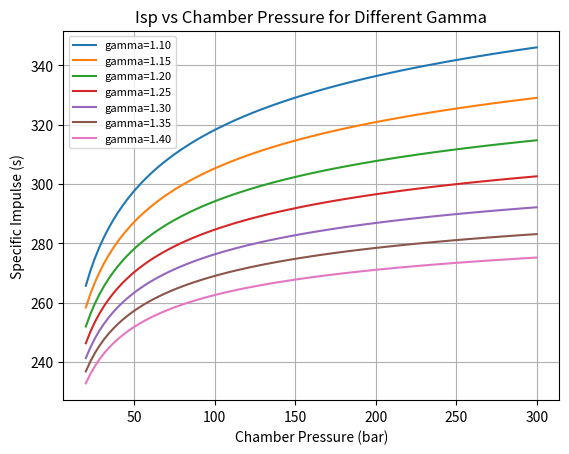
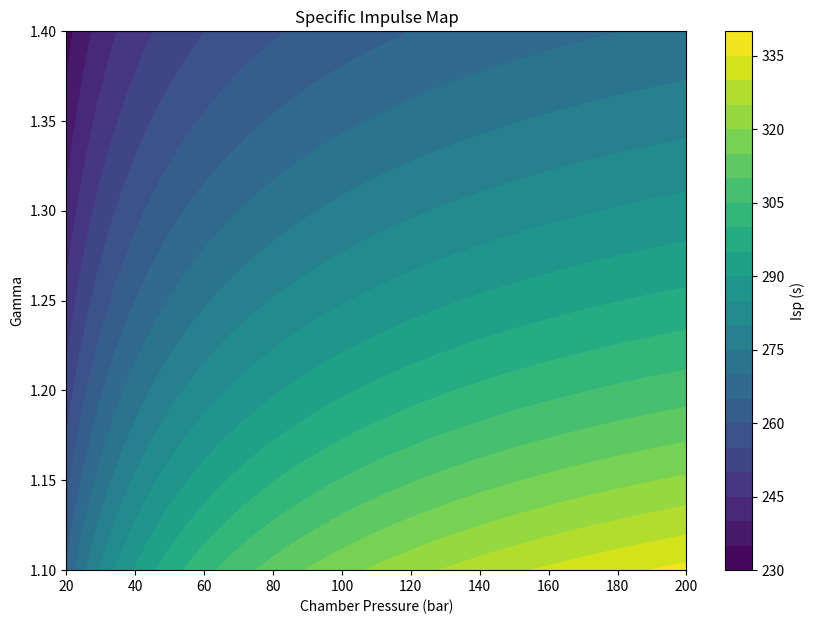
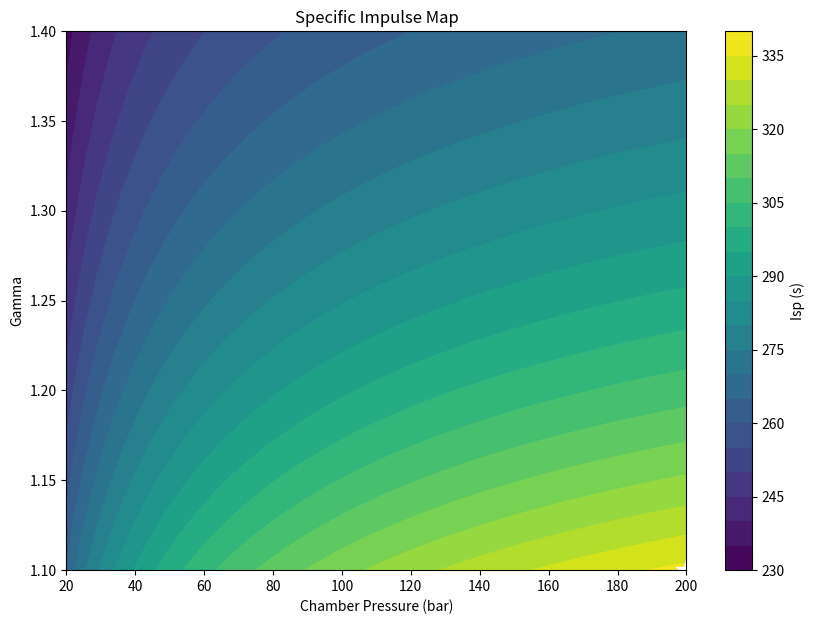

Write the Python code that produced these figures, in order.
# ============================================
# Day 6 Exercise: Parametric Nozzle Study
# ============================================
# Combine NumPy, Matplotlib, and functions to
# perform a real engineering parametric study.
# ============================================

import numpy as np
import matplotlib.pyplot as plt

# =============================================
# THE PROBLEM
# =============================================
# Designing a rocket nozzle. We want to understand
# how Isp and exhaust velocity depend on TWO parameters:
#   1. Chamber pressure (Pc) — ranging from 20 to 300 bar
#   2. Gamma — ranging from 1.1 to 1.4
#      (different propellants have different gamma)
#
# Fixed values: R = 370 J/kg·K, Tc = 3500 K, Pe = 1 bar, g0 = 9.81

R = 370
Tc = 3500
Pe = 1      # bar
g0 = 9.81

# =============================================
# PART A: Write a function using NumPy
# =============================================

# Write a function: compute_isp(Pc, gamma, R, Tc, Pe)
# 
# This function should accept Pc as a NumPy ARRAY
# (not just a single number) and return an ARRAY of Isp values.


def compute_isp(Pc, gamma, R, Tc, Pe):
    term = (1 - (Pe/Pc)**((gamma-1)/gamma))
    Ve = np.sqrt((2*gamma/(gamma-1)) * R * Tc * term)
    Isp = Ve / g0
    return Isp



Pc = np.linspace(20, 300, 100)
for gamma in [1.1, 1.15, 1.2, 1.25, 1.3, 1.35, 1.4]:
    Isp = compute_isp(Pc, gamma, R, Tc, Pe)
    plt.plot(Pc, Isp, label = f'gamma={gamma:.2f}')
plt.xlabel('Chamber Pressure (bar)')
plt.ylabel('Specific Impulse (s)')
plt.title('Isp vs Chamber Pressure for Different Gamma')
plt.legend(fontsize=8)
plt.grid(True)
plt.savefig('isp_vs_pc.png', dpi=200)
plt.show()


# =============================================
# PART C: Contour Plot — Isp as a function of both Pc AND gamma
# =============================================
# 1. Create 1D arrays:

# 2. Create a 2D grid using np.meshgrid:

# 3. Compute Isp for the entire grid:

# 4. Plot the contour:

Pc_range = np.linspace(20, 200, 100)
gamma_range = np.linspace(1.1, 1.4, 100)
Pc_grid, gamma_grid = np.meshgrid(Pc_range, gamma_range)
Isp_grid = compute_isp(Pc_grid, gamma_grid, R, Tc, Pe)
plt.figure(figsize=(10, 7))
contour = plt.contourf(Pc_grid, gamma_grid, Isp_grid, levels = 20, cmap = 'viridis')
plt.colorbar(contour, label = 'Isp (s)')
plt.xlabel('Chamber Pressure (bar)')
plt.ylabel('Gamma')
plt.title('Specific Impulse Map')
plt.savefig('isp_contour.png', dpi=200)
plt.show()

# =============================================
# PART D: Find and mark the optimum
# =============================================
# After plotting the contour, find the maximum Isp in your grid.
#
# USEFUL NUMPY FUNCTIONS:
#   np.max(Isp_grid)               — maximum value in the entire grid
#   np.argmax(Isp_grid)            — index of the maximum (flattened)
#   np.unravel_index(flat_index, shape) — convert flat index to 2D index

flat_idx = np.argmax(Isp_grid)
row, col = np.unravel_index(flat_idx, Isp_grid.shape)
best_Pc = Pc_grid[row, col]
best_gamma = gamma_grid[row, col]
best_Isp = Isp_grid[row, col]
print(f"Maximum Isp = {best_Isp:.2f} s at Pc = {best_Pc:.2f} bar, gamma = {best_gamma:.2f}")
plt.figure(figsize = (10, 7))
contour = plt.contourf(Pc_grid, gamma_grid, Isp_grid, levels = 20, cmap = 'viridis')
plt.colorbar(contour, label = 'Isp (s)')
plt.xlabel('Chamber Pressure (bar)')
plt.ylabel('Gamma')
plt.title('Specific Impulse Map')
plt.plot(best_Pc, best_gamma, 'w*', markersize = 15)
plt.savefig('isp_contour_optimum.png', dpi=200)
plt.show()
